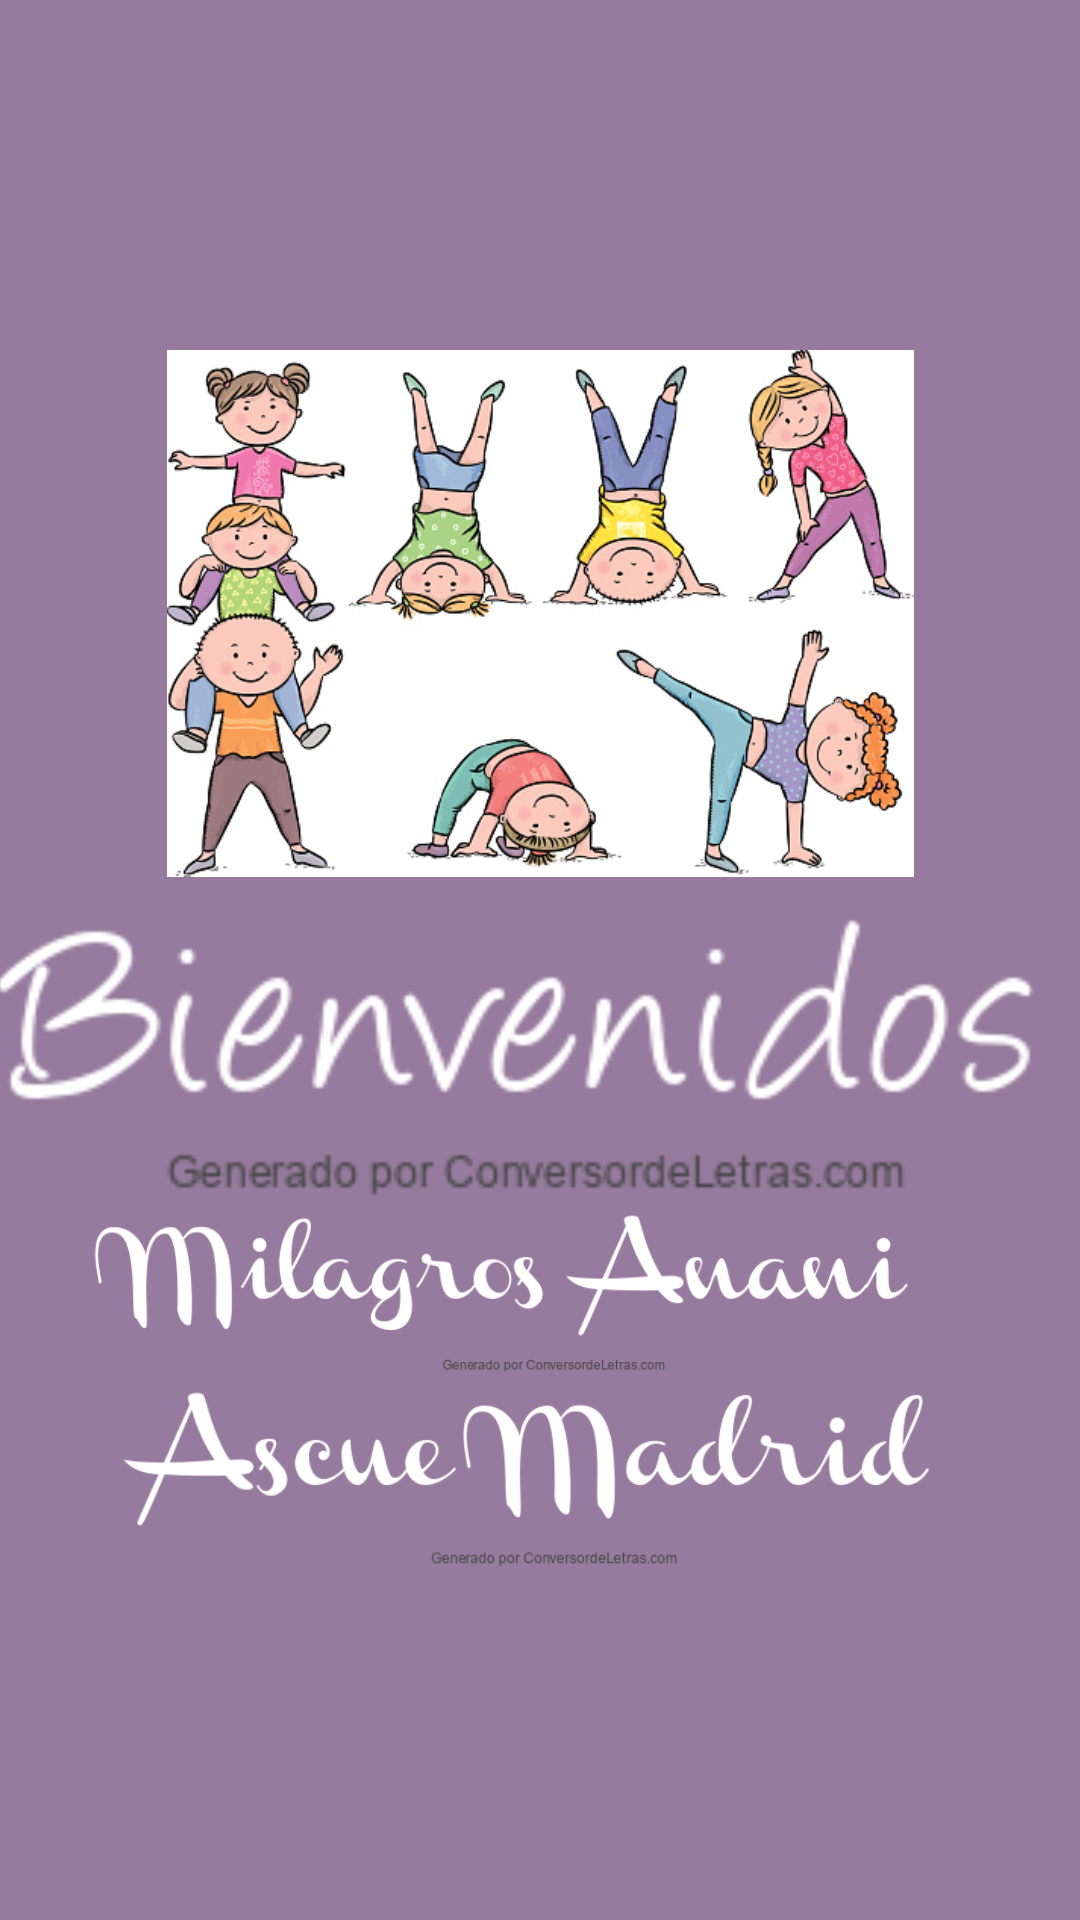

Write the Android layout XML for this screen, with the resource values it uses.
<!-- AndroidManifest.xml: application theme Theme.Aplicaciontarea -->
<!-- res/layout/activity_main.xml -->
<?xml version="1.0" encoding="utf-8"?>
<androidx.constraintlayout.widget.ConstraintLayout xmlns:android="http://schemas.android.com/apk/res/android"
    xmlns:app="http://schemas.android.com/apk/res-auto"
    xmlns:tools="http://schemas.android.com/tools"
    android:layout_width="match_parent"
    android:layout_height="match_parent"
    android:background="#977B9E"
    tools:context=".MainActivity">

    <ImageView
        android:id="@+id/idlogo"
        android:layout_width="249dp"
        android:layout_height="249dp"
        app:layout_constraintBottom_toBottomOf="parent"
        app:layout_constraintEnd_toEndOf="parent"
        app:layout_constraintStart_toStartOf="parent"
        app:layout_constraintTop_toTopOf="parent"
        app:layout_constraintVertical_bias="0.205"
        app:srcCompat="@drawable/aerobicuno" />

    <ImageView
        android:id="@+id/idtexto"
        android:layout_width="403dp"
        android:layout_height="97dp"
        app:layout_constraintBottom_toBottomOf="parent"
        app:layout_constraintEnd_toEndOf="parent"
        app:layout_constraintStart_toStartOf="parent"
        app:layout_constraintTop_toTopOf="parent"
        app:layout_constraintVertical_bias="0.561"
        app:srcCompat="@drawable/bienvenidos" />

    <ImageView
        android:id="@+id/idtexto1"
        android:layout_width="315dp"
        android:layout_height="106dp"
        app:layout_constraintBottom_toBottomOf="parent"
        app:layout_constraintEnd_toEndOf="parent"
        app:layout_constraintHorizontal_bias="0.614"
        app:layout_constraintStart_toStartOf="parent"
        app:layout_constraintTop_toTopOf="parent"
        app:layout_constraintVertical_bias="0.708"
        app:srcCompat="@drawable/nombre" />

    <ImageView
        android:id="@+id/idtexto2"
        android:layout_width="298dp"
        android:layout_height="93dp"
        app:layout_constraintBottom_toBottomOf="parent"
        app:layout_constraintEnd_toEndOf="parent"
        app:layout_constraintHorizontal_bias="0.584"
        app:layout_constraintStart_toStartOf="parent"
        app:layout_constraintTop_toTopOf="parent"
        app:layout_constraintVertical_bias="0.816"
        app:srcCompat="@drawable/apellido" />

</androidx.constraintlayout.widget.ConstraintLayout>
<!-- resources referenced by this layout -->
<resources>
  <!-- drawable aerobicuno: jpg bitmap (drawable, 95218 bytes) -->
  <!-- drawable apellido: png bitmap (drawable, 15348 bytes) -->
  <!-- drawable bienvenidos: png bitmap (drawable, 6769 bytes) -->
  <!-- drawable nombre: png bitmap (drawable, 16041 bytes) -->
  <style name="Theme.Aplicaciontarea" parent="Theme.MaterialComponents.DayNight.DarkActionBar">
          
          <item name="colorPrimary">@color/purple_500</item>
          <item name="colorPrimaryVariant">@color/purple_700</item>
          <item name="colorOnPrimary">@color/white</item>
          
          <item name="colorSecondary">@color/teal_200</item>
          <item name="colorSecondaryVariant">@color/teal_700</item>
          <item name="colorOnSecondary">@color/black</item>
          
          <item name="android:statusBarColor" tools:targetApi="l">?attr/colorPrimaryVariant</item>
          
      </style>
  <color name="purple_500">#FF6200EE</color>
  <color name="purple_700">#FF3700B3</color>
  <color name="white">#FFFFFFFF</color>
  <color name="teal_200">#FF03DAC5</color>
  <color name="teal_700">#FF018786</color>
  <color name="black">#FF000000</color>
</resources>
